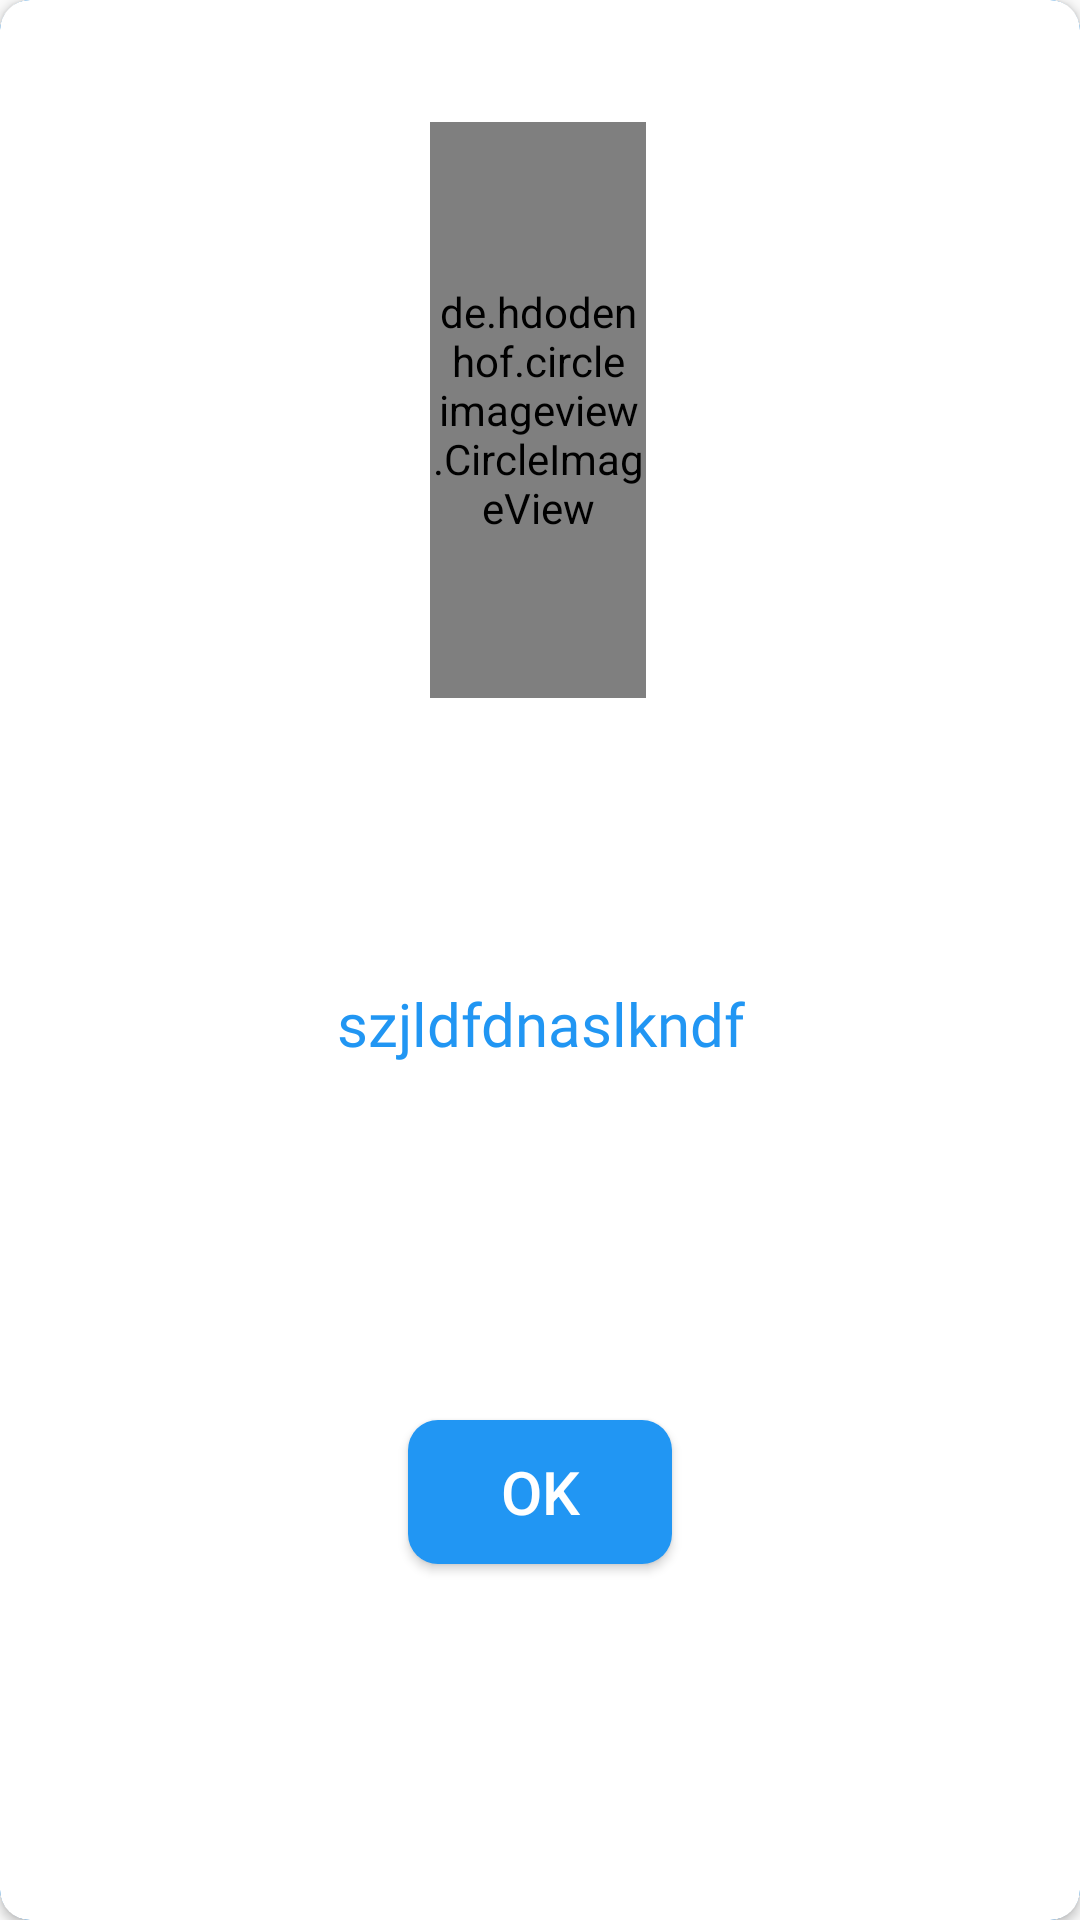

Android layout source for this screen:
<!-- AndroidManifest.xml: application theme AppTheme -->
<!-- res/layout/custom_dailog_web_conferm.xml -->
<?xml version="1.0" encoding="utf-8"?>


<androidx.constraintlayout.widget.ConstraintLayout xmlns:android="http://schemas.android.com/apk/res/android"
    xmlns:tools="http://schemas.android.com/tools"
    android:layout_width="match_parent"
    android:layout_height="250dp"
    xmlns:app="http://schemas.android.com/apk/res-auto"
    android:layout_gravity="center"
    android:layout_margin="@dimen/space10"
    android:background="@drawable/buttonshape"

    >
    <androidx.cardview.widget.CardView
        android:layout_width="match_parent"
        android:layout_height="match_parent"
        app:cardCornerRadius="@dimen/space10"
        >
        <androidx.constraintlayout.widget.ConstraintLayout
            android:layout_width="match_parent"
            android:layout_height="match_parent"
            >


            <de.hdodenhof.circleimageview.CircleImageView
                android:id="@+id/circleImageView"
                android:layout_width="0dp"
                android:layout_height="0dp"
                android:src="@drawable/confermcode"
                app:layout_constraintBottom_toBottomOf="parent"
                app:layout_constraintEnd_toEndOf="parent"
                app:layout_constraintHeight_percent="0.3"
                app:layout_constraintHorizontal_bias="0.498"
                app:layout_constraintStart_toStartOf="parent"
                app:layout_constraintTop_toTopOf="parent"
                app:layout_constraintVertical_bias="0.091"
                app:layout_constraintWidth_percent="0.2" />

            <TextView
                android:id="@+id/textmassage"
                android:layout_width="wrap_content"
                android:layout_height="wrap_content"
                android:fontFamily="@font/cairo_semibold"
                android:text="szjldfdnaslkndf"
                android:textColor="@color/colorPrimary"
                android:textSize="@dimen/space20"
                app:layout_constraintBottom_toBottomOf="parent"
                app:layout_constraintEnd_toEndOf="parent"
                app:layout_constraintHorizontal_bias="0.502"
                app:layout_constraintStart_toStartOf="parent"
                app:layout_constraintTop_toBottomOf="@+id/circleImageView"
                app:layout_constraintVertical_bias="0.25" />

            <Button
                android:id="@+id/conferm_check"
                android:layout_width="wrap_content"
                android:layout_height="wrap_content"
                android:background="@drawable/buttonmoreoption"
                android:text="OK"
                android:textColor="@color/white"
                android:textSize="@dimen/space20"
                app:layout_constraintBottom_toBottomOf="parent"
                app:layout_constraintEnd_toEndOf="parent"
                app:layout_constraintStart_toStartOf="parent"
                app:layout_constraintTop_toBottomOf="@+id/textmassage" />

        </androidx.constraintlayout.widget.ConstraintLayout>

    </androidx.cardview.widget.CardView>



</androidx.constraintlayout.widget.ConstraintLayout>
<!-- resources referenced by this layout -->
<resources>
  <color name="colorPrimary">#2196F3</color>
  <color name="white">#FFFFFF</color>
  <dimen name="space10">10dp</dimen>
  <dimen name="space20">20dp</dimen>
  <!-- drawable buttonmoreoption (drawable) -->
  <?xml version="1.0" encoding="utf-8"?>
  
  <shape xmlns:android="http://schemas.android.com/apk/res/android" android:shape="rectangle" >
      <corners
         android:radius="@dimen/space10"
          />
      <solid
          android:color="@color/colorPrimary"
          />
      <padding
          android:left="0dp"
          android:top="0dp"
          android:right="0dp"
          android:bottom="0dp"
          />
  
  
  
  
  </shape>
  <!-- drawable buttonshape (drawable) -->
  <?xml version="1.0" encoding="utf-8"?>
  
  <shape xmlns:android="http://schemas.android.com/apk/res/android" android:shape="rectangle" >
      <corners
          android:radius="@dimen/space10"
          />
      <solid
          android:color="@color/white"
          />
      <padding
          android:left="0dp"
          android:top="0dp"
          android:right="0dp"
          android:bottom="0dp"
          />
  
      <stroke
          android:width="0.9dp"
          android:color="@color/colorPrimary"
          />
  </shape>
  <!-- drawable confermcode: png bitmap (drawable-xxhdpi, 2311 bytes) -->
  <style name="AppTheme" parent="AppBaseTheme">
          <item name="colorPrimary">@color/colorPrimary</item>
          <item name="colorPrimaryDark">@color/colorPrimaryDark</item>
      </style>
  <style name="AppBaseTheme" parent="Theme.AppCompat.Light.DarkActionBar" />
  <color name="colorPrimaryDark">#1976D2</color>
</resources>
